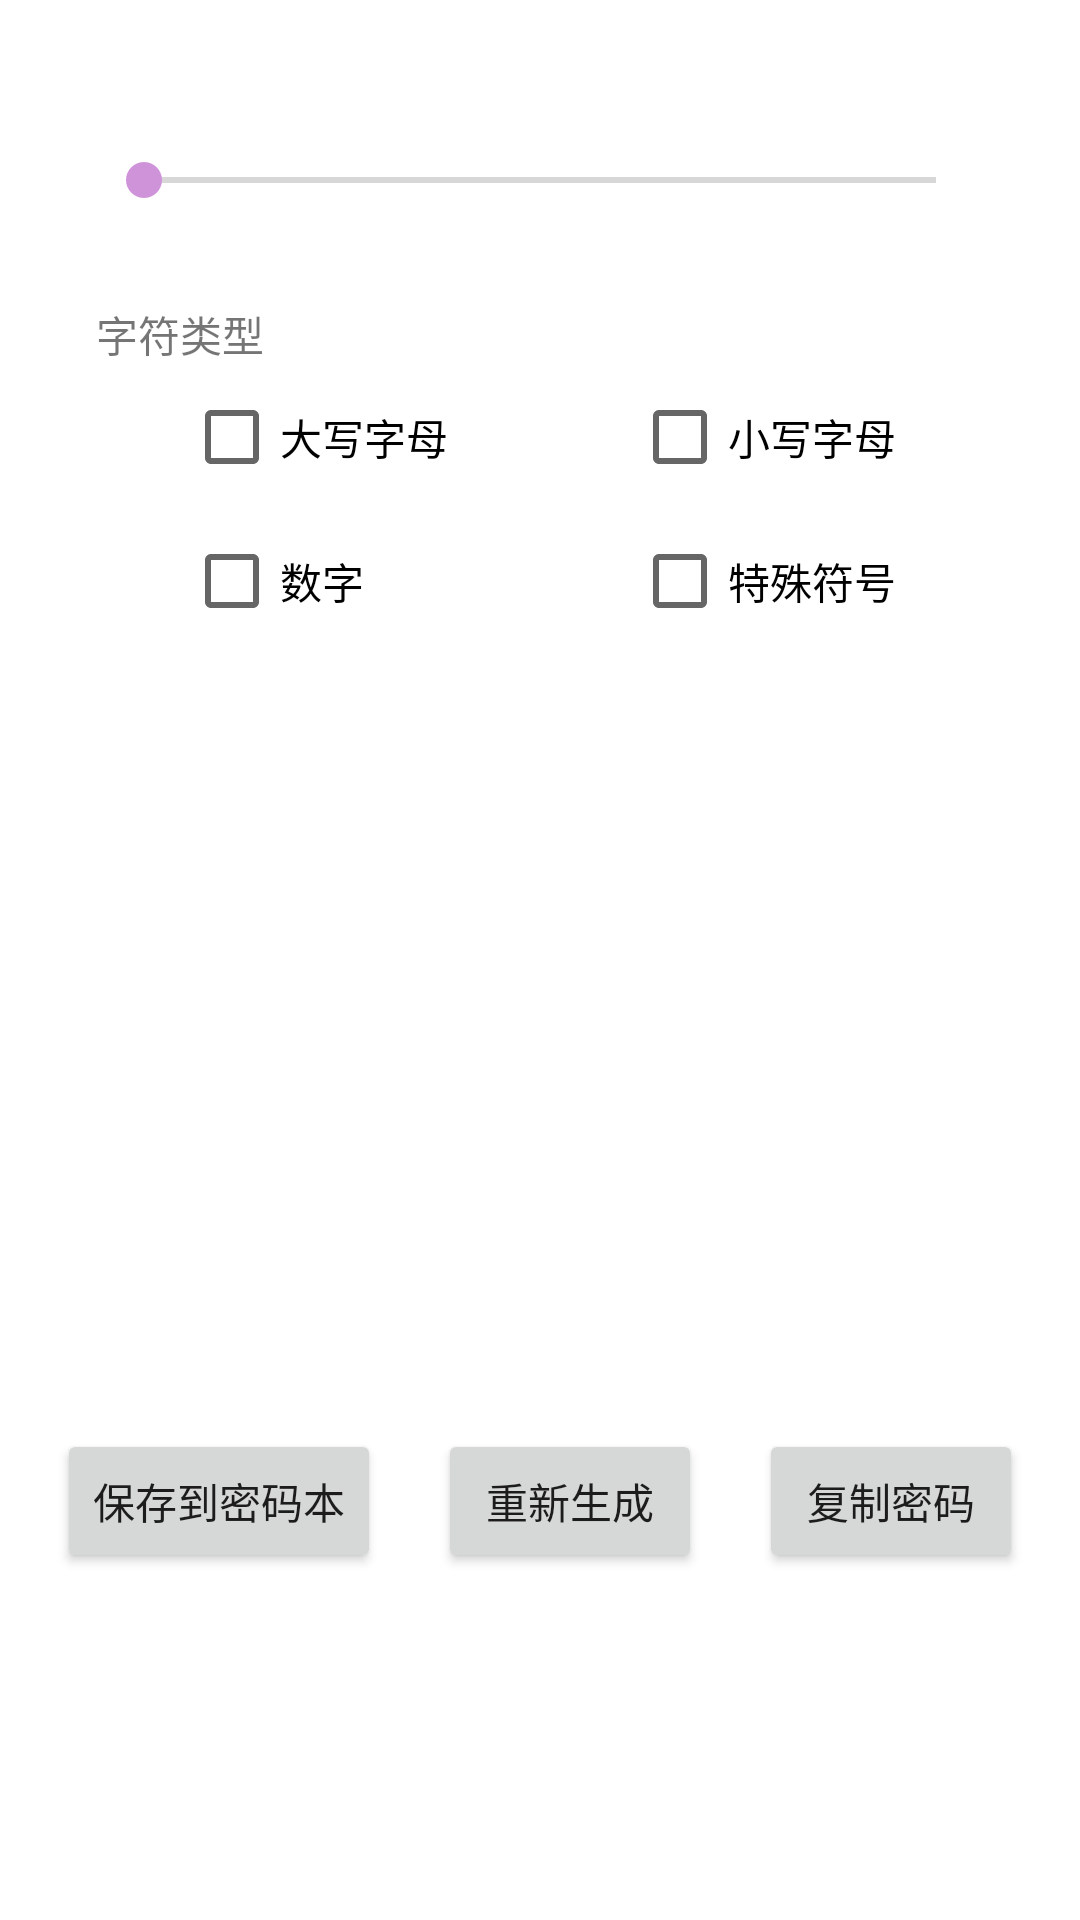

Produce the Android XML layout that renders to this screen, including the resource entries it uses.
<!-- AndroidManifest.xml: application theme Theme.PB -->
<!-- res/layout/activity_random_password.xml -->
<?xml version="1.0" encoding="utf-8"?>
<androidx.constraintlayout.widget.ConstraintLayout xmlns:android="http://schemas.android.com/apk/res/android"
    xmlns:app="http://schemas.android.com/apk/res-auto"
    android:layout_width="match_parent"
    android:layout_height="match_parent">

    <TextView
        android:id="@+id/length"
        android:layout_width="wrap_content"
        android:layout_height="wrap_content"
        android:layout_marginLeft="32dp"
        android:layout_marginTop="32dp"
        android:layout_marginRight="32dp"
        app:layout_constraintStart_toStartOf="parent"
        app:layout_constraintTop_toTopOf="parent" />

    <SeekBar
        android:id="@+id/seekLength"
        android:layout_width="0dp"
        android:layout_height="wrap_content"
        android:layout_marginLeft="32dp"
        android:layout_marginRight="32dp"
        app:layout_constraintEnd_toEndOf="parent"
        app:layout_constraintStart_toStartOf="parent"
        app:layout_constraintTop_toBottomOf="@+id/length" />

    <TextView
        android:id="@+id/type"
        android:layout_width="wrap_content"
        android:layout_height="wrap_content"
        android:layout_marginLeft="32dp"
        android:layout_marginTop="32dp"
        android:layout_marginRight="32dp"
        android:text="@string/text_char_type"
        app:layout_constraintStart_toStartOf="parent"
        app:layout_constraintTop_toBottomOf="@id/seekLength" />

    <CheckBox
        android:id="@+id/upper_letter"
        android:layout_width="wrap_content"
        android:layout_height="wrap_content"
        android:text="@string/text_upper_letter"
        app:layout_constraintLeft_toLeftOf="parent"
        app:layout_constraintRight_toLeftOf="@id/lower_letter"
        app:layout_constraintTop_toBottomOf="@+id/type" />

    <CheckBox
        android:id="@+id/lower_letter"
        android:layout_width="wrap_content"
        android:layout_height="wrap_content"
        android:text="@string/text_lower_letter"
        app:layout_constraintLeft_toRightOf="@id/upper_letter"
        app:layout_constraintRight_toRightOf="parent"
        app:layout_constraintTop_toBottomOf="@+id/type" />

    <CheckBox
        android:id="@+id/number"
        android:layout_width="wrap_content"
        android:layout_height="wrap_content"
        android:text="@string/text_number"
        app:layout_constraintLeft_toLeftOf="@id/upper_letter"
        app:layout_constraintTop_toBottomOf="@+id/upper_letter" />

    <CheckBox
        android:id="@+id/symbols"
        android:layout_width="wrap_content"
        android:layout_height="wrap_content"
        android:text="@string/text_symbols"
        app:layout_constraintLeft_toLeftOf="@id/lower_letter"
        app:layout_constraintTop_toBottomOf="@+id/lower_letter" />

    <TextView
        android:id="@+id/result"
        android:layout_width="wrap_content"
        android:layout_height="wrap_content"
        android:textColor="?textColor"
        android:textSize="20sp"
        app:layout_constraintBottom_toBottomOf="@id/generate"
        app:layout_constraintEnd_toEndOf="parent"
        app:layout_constraintStart_toStartOf="parent"
        app:layout_constraintTop_toTopOf="@id/number" />

    <Button
        android:id="@+id/generate"
        android:layout_width="wrap_content"
        android:layout_height="wrap_content"
        android:text="@string/btn_generate_again"
        app:layout_constraintBottom_toBottomOf="parent"
        app:layout_constraintStart_toEndOf="@id/save"
        app:layout_constraintEnd_toStartOf="@id/copy"
        app:layout_constraintTop_toBottomOf="@id/result" />

    <Button
        android:id="@+id/save"
        android:layout_width="wrap_content"
        android:layout_height="wrap_content"
        android:text="@string/btn_save_password"
        app:layout_constraintBottom_toBottomOf="@id/generate"
        app:layout_constraintEnd_toStartOf="@id/generate"
        app:layout_constraintStart_toStartOf="parent"
        app:layout_constraintTop_toTopOf="@id/generate" />

    <Button
        android:id="@+id/copy"
        android:layout_width="wrap_content"
        android:layout_height="wrap_content"
        android:text="@string/btn_copy_password"
        app:layout_constraintBottom_toBottomOf="@id/generate"
        app:layout_constraintEnd_toEndOf="parent"
        app:layout_constraintStart_toEndOf="@id/generate"
        app:layout_constraintTop_toTopOf="@id/generate" />
</androidx.constraintlayout.widget.ConstraintLayout>
<!-- resources referenced by this layout -->
<resources>
  <string name="btn_copy_password">复制密码</string>
  <string name="btn_generate_again">重新生成</string>
  <string name="btn_save_password">保存到密码本</string>
  <string name="text_char_type">字符类型</string>
  <string name="text_lower_letter">小写字母</string>
  <string name="text_number">数字</string>
  <string name="text_symbols">特殊符号</string>
  <string name="text_upper_letter">大写字母</string>
  <style name="Theme.PB" parent="Theme.MaterialComponents.DayNight.DarkActionBar">
          
          <item name="colorPrimary">@color/primary_500</item>
          <item name="colorPrimaryVariant">@color/primary_700</item>
          <item name="colorOnPrimary">@color/white</item>
          
          <item name="colorSecondary">@color/secondary_200</item>
          <item name="colorSecondaryVariant">@color/secondary_700</item>
          <item name="colorOnSecondary">@color/black</item>
          
          <item name="android:statusBarColor" tools:targetApi="l">?attr/colorPrimaryVariant</item>
          
          <item name="noteInputBackground">@color/white</item>
          <item name="textColor">@color/black</item>
      </style>
  <color name="primary_500">#03A9F4</color>
  <color name="primary_700">#0288D1</color>
  <color name="white">#FFFFFFFF</color>
  <color name="secondary_200">#CE93D8</color>
  <color name="secondary_700">#7B1FA2</color>
  <color name="black">#FF000000</color>
</resources>
